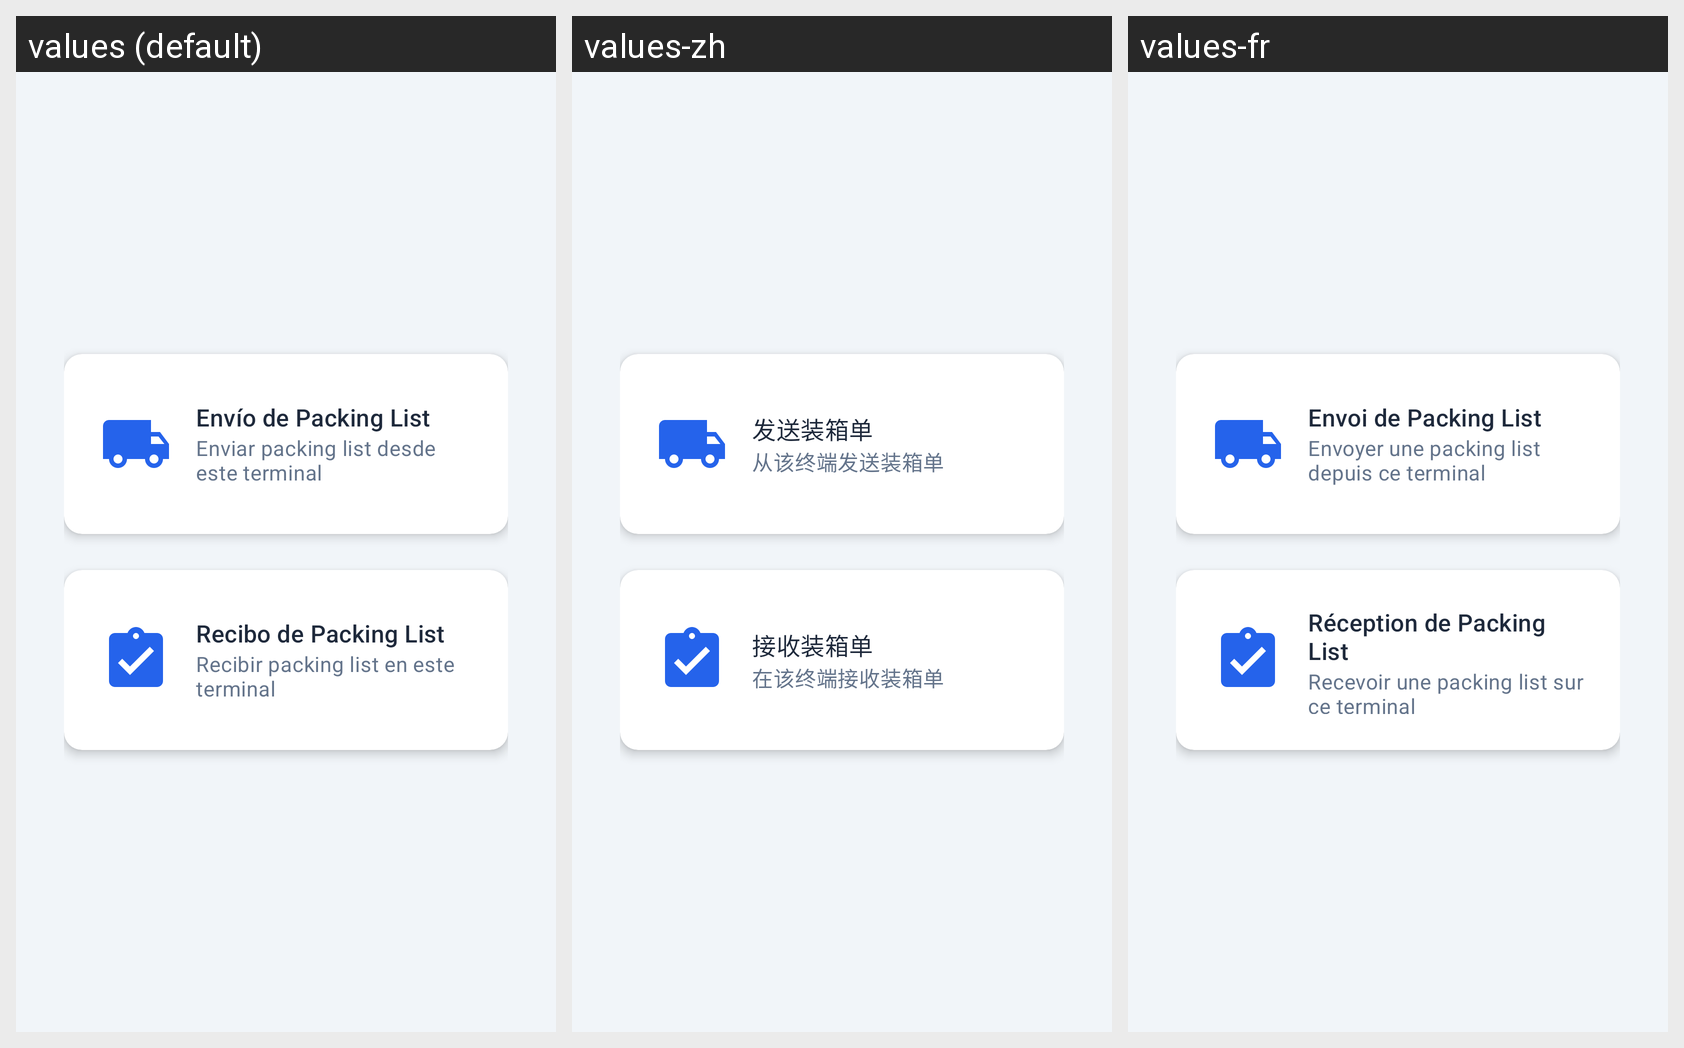

Locale-by-locale string values for the Android screen shown in this grid:
Android screen res/layout/fragment_transfers.xml rendered under 3 locales, left to right: values (default), values-zh, values-fr. Device: Nexus 5 (rendered at 1080×1920; each locale shown at half size, 540×960, under a caption strip naming it); theme Theme.Atlas.
Other locales in the repository, not shown: values-ar, values-en, values-hi.
Strings drawn on this screen, with the default value and each locale's value (text and hints the layout hard-codes, and strings that could not be matched under every locale, appear in the picture but are not listed):

transfer_send_title
  values: Envío de Packing List
  values-zh: 发送装箱单
  values-fr: Envoi de Packing List

transfer_send_subtitle
  values: Enviar packing list desde este terminal
  values-zh: 从该终端发送装箱单
  values-fr: Envoyer une packing list depuis ce terminal

transfer_receive_title
  values: Recibo de Packing List
  values-zh: 接收装箱单
  values-fr: Réception de Packing List

transfer_receive_subtitle
  values: Recibir packing list en este terminal
  values-zh: 在该终端接收装箱单
  values-fr: Recevoir une packing list sur ce terminal
